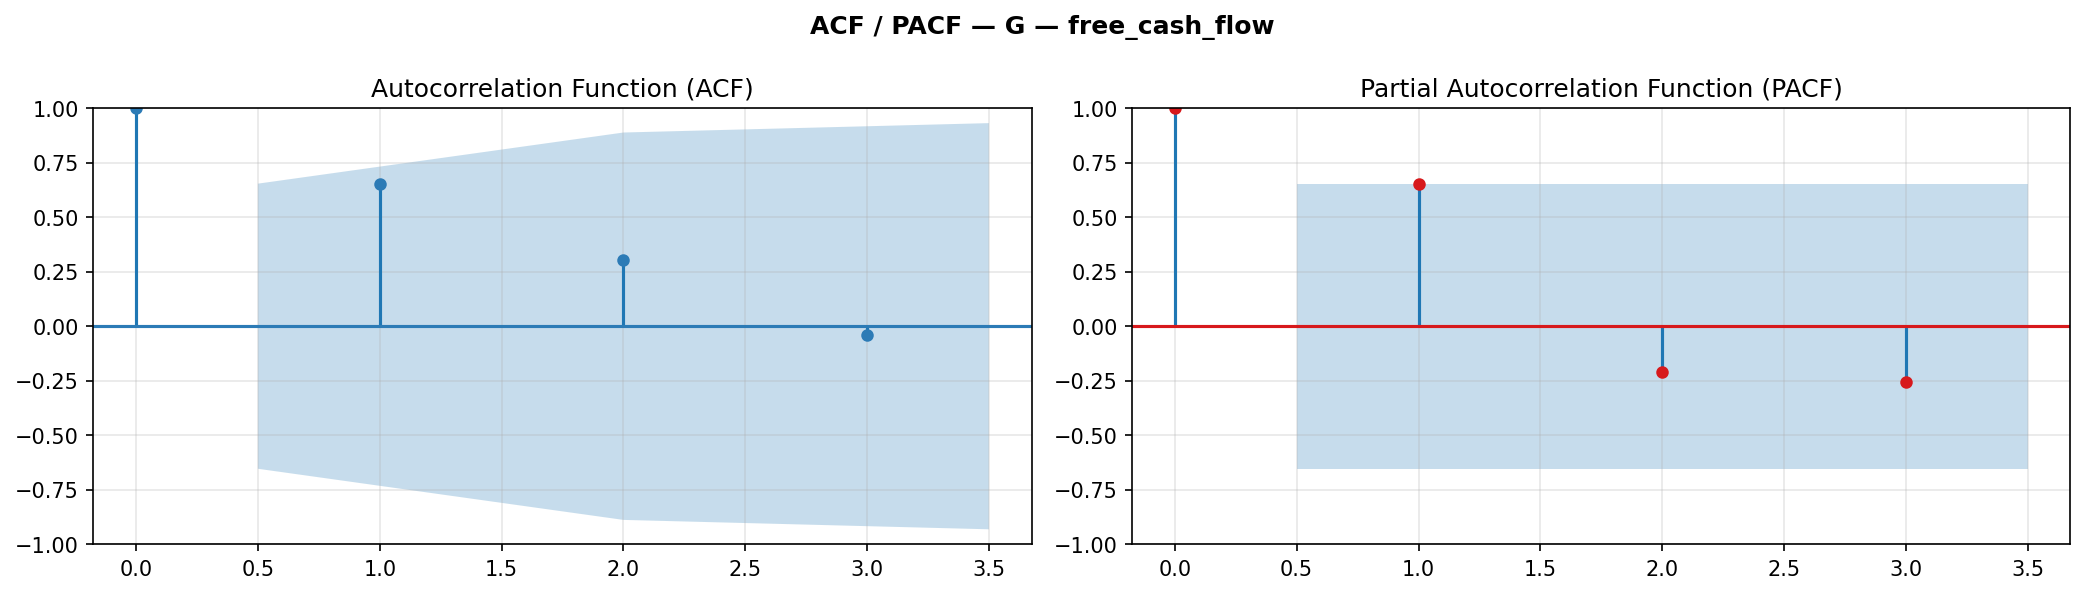

The data file committed next to this chart (first rows):
lag, acf, acf_ci_low, acf_ci_hi, pacf, pacf_ci_low, pacf_ci_hi
0, 1.0, 1.0, 1.0, 1.0, 1.0, 1.0
1, 0.6504, -0.00291, 1.304, 0.6504, -0.00291, 1.304
2, 0.3028, -0.5849, 1.19, -0.2084, -0.8617, 0.4449
3, -0.03879, -0.9695, 0.8919, -0.2559, -0.9092, 0.3974
